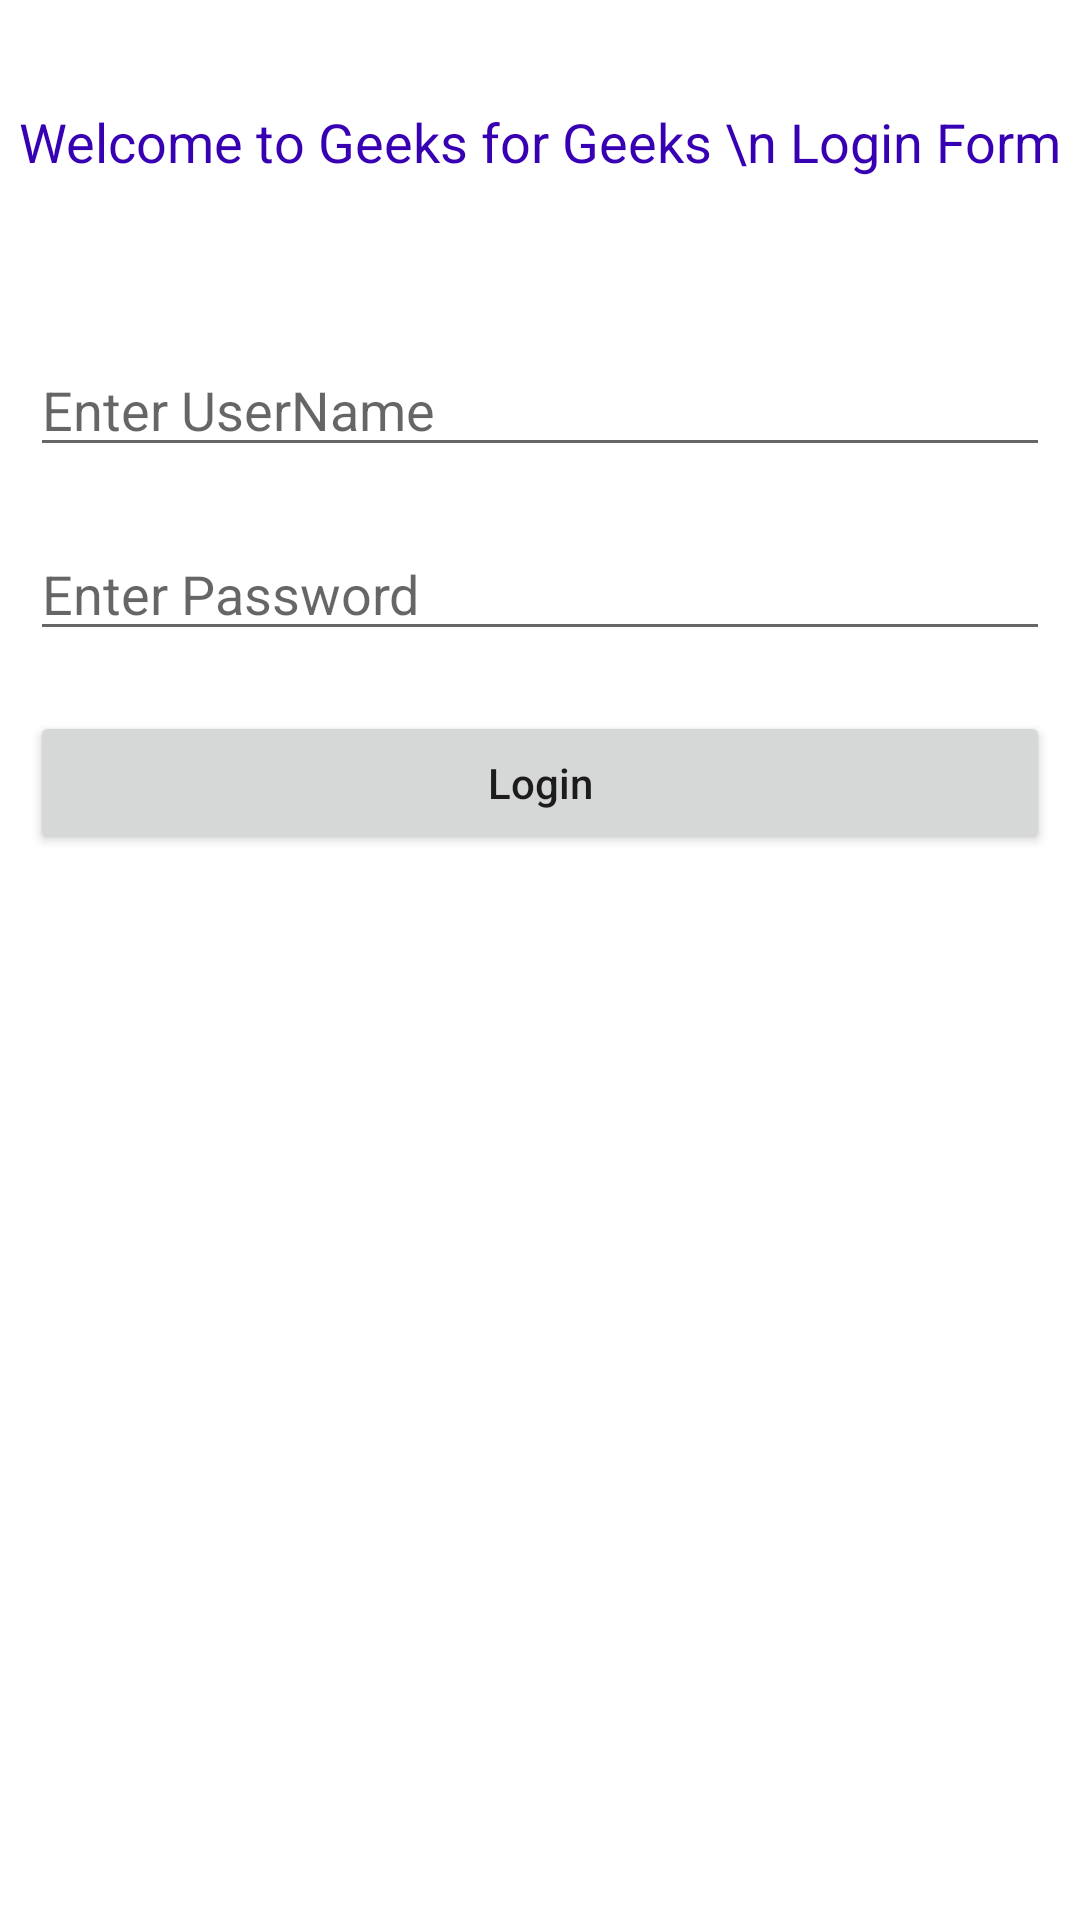

Reconstruct the res/layout file that produces this screen, plus the resources it refers to.
<!-- AndroidManifest.xml: application theme Theme.MyApplication -->
<!-- res/layout/activity_login.xml -->
<?xml version="1.0" encoding="utf-8"?>
<RelativeLayout xmlns:android="http://schemas.android.com/apk/res/android"
    xmlns:tools="http://schemas.android.com/tools"
    android:layout_width="match_parent"
    android:layout_height="match_parent"
    tools:context=".LoginActivity">

    
    <TextView
        android:id="@+id/idTVHeader"
        android:layout_width="match_parent"
        android:layout_height="wrap_content"
        android:layout_marginTop="30dp"
        android:gravity="center_horizontal"
        android:padding="5dp"
        android:text="Welcome to Geeks for Geeks \n Login Form"
        android:textAlignment="center"
        android:textColor="@color/purple_700"
        android:textSize="18sp" />

    
    <EditText
        android:id="@+id/idEdtUserName"
        android:layout_width="match_parent"
        android:layout_height="wrap_content"
        android:layout_below="@id/idTVHeader"
        android:layout_marginStart="10dp"
        android:layout_marginTop="50dp"
        android:layout_marginEnd="10dp"
        android:hint="Enter UserName"
        android:inputType="textEmailAddress" />

    
    <EditText
        android:id="@+id/idEdtPassword"
        android:layout_width="match_parent"
        android:layout_height="wrap_content"
        android:layout_below="@id/idEdtUserName"
        android:layout_marginStart="10dp"
        android:layout_marginTop="20dp"
        android:layout_marginEnd="10dp"
        android:hint="Enter Password"
        android:inputType="textPassword" />

    
    <Button
        android:id="@+id/idBtnLogin"
        android:layout_width="match_parent"
        android:layout_height="wrap_content"
        android:layout_below="@id/idEdtPassword"
        android:layout_marginStart="10dp"
        android:layout_marginTop="20dp"
        android:layout_marginEnd="10dp"
        android:text="Login"
        android:textAllCaps="false" />

</RelativeLayout>
<!-- resources referenced by this layout -->
<resources>
  <color name="purple_700">#FF3700B3</color>
  <style name="Theme.MyApplication" parent="Theme.MaterialComponents.DayNight.NoActionBar">
          
          <item name="colorPrimary">@color/purple_500</item>
          <item name="colorPrimaryVariant">@color/purple_700</item>
          <item name="colorOnPrimary">@color/white</item>
          
          <item name="colorSecondary">@color/teal_200</item>
          <item name="colorSecondaryVariant">@color/teal_700</item>
          <item name="colorOnSecondary">@color/black</item>
          
          <item name="android:statusBarColor" tools:targetApi="l">?attr/colorPrimaryVariant</item>
          
      </style>
  <color name="purple_500">#FF6200EE</color>
  <color name="white">#FFFFFFFF</color>
  <color name="teal_200">#FF03DAC5</color>
  <color name="teal_700">#FF018786</color>
  <color name="black">#FF000000</color>
</resources>
